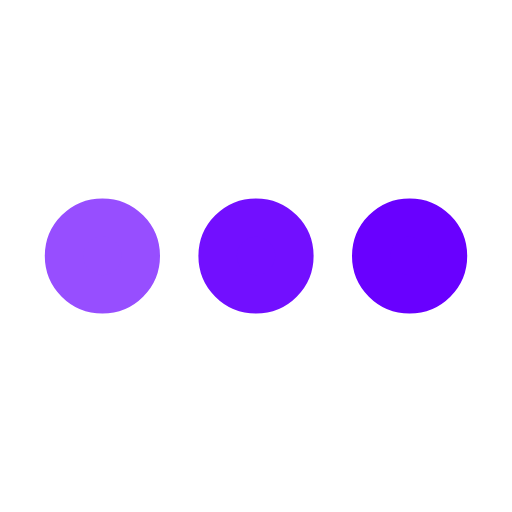
t = 0.00 s
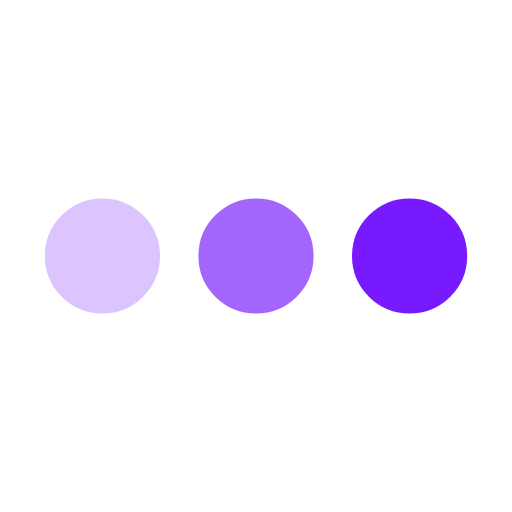
t = 0.25 s
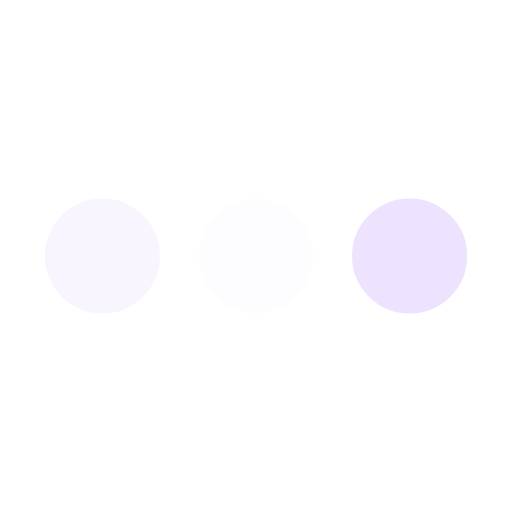
t = 0.75 s
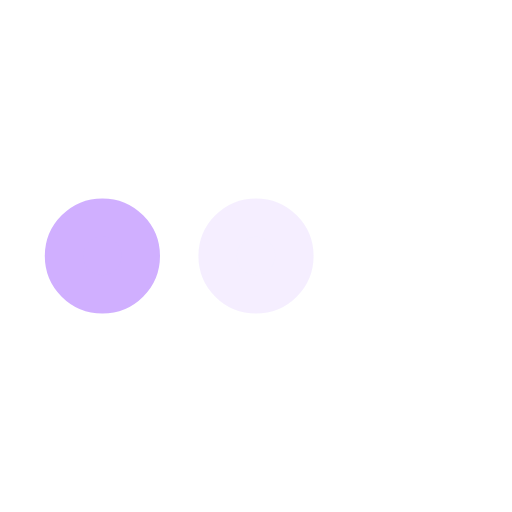
t = 1.00 s
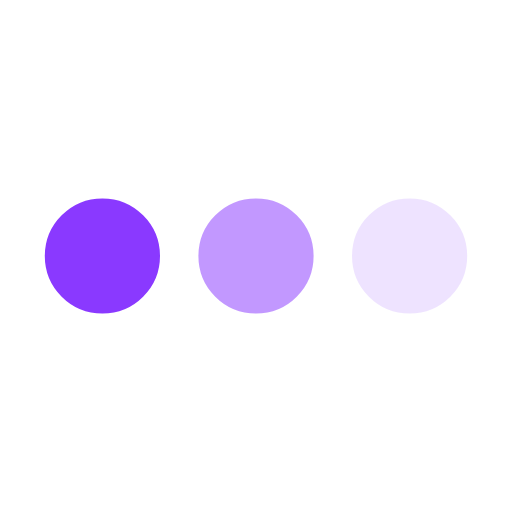
t = 1.25 s
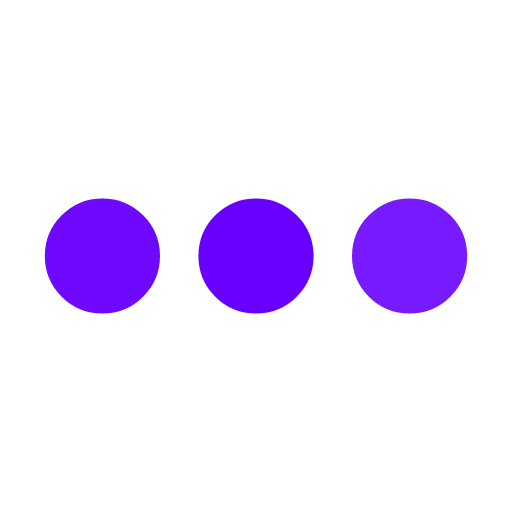
t = 1.75 s

The animated SVG that drew these frames (rendered in a browser with its animation timeline set to each time). Animation: 3 SMIL elements (animate=3); one cycle of 2.00 s, repeats indefinitely.

<svg xmlns="http://www.w3.org/2000/svg" viewBox="0 0 200 200">
    <circle fill="#6900ff" stroke="#6900ff" stroke-width="15" r="15" cx="40" cy="100">
        <animate attributeName="opacity" calcMode="spline" dur="2" values="1;0;1;" keySplines=".5 0 .5 1;.5 0 .5 1"
            repeatCount="indefinite" begin="-.4" />
    </circle>
    <circle fill="#6900ff" stroke="#6900ff" stroke-width="15" r="15" cx="100" cy="100">
        <animate attributeName="opacity" calcMode="spline" dur="2" values="1;0;1;" keySplines=".5 0 .5 1;.5 0 .5 1"
            repeatCount="indefinite" begin="-.2" />
    </circle>
    <circle fill="#6900ff" stroke="#6900ff" stroke-width="15" r="15" cx="160" cy="100">
        <animate attributeName="opacity" calcMode="spline" dur="2" values="1;0;1;" keySplines=".5 0 .5 1;.5 0 .5 1"
            repeatCount="indefinite" begin="0" />
    </circle>
</svg>